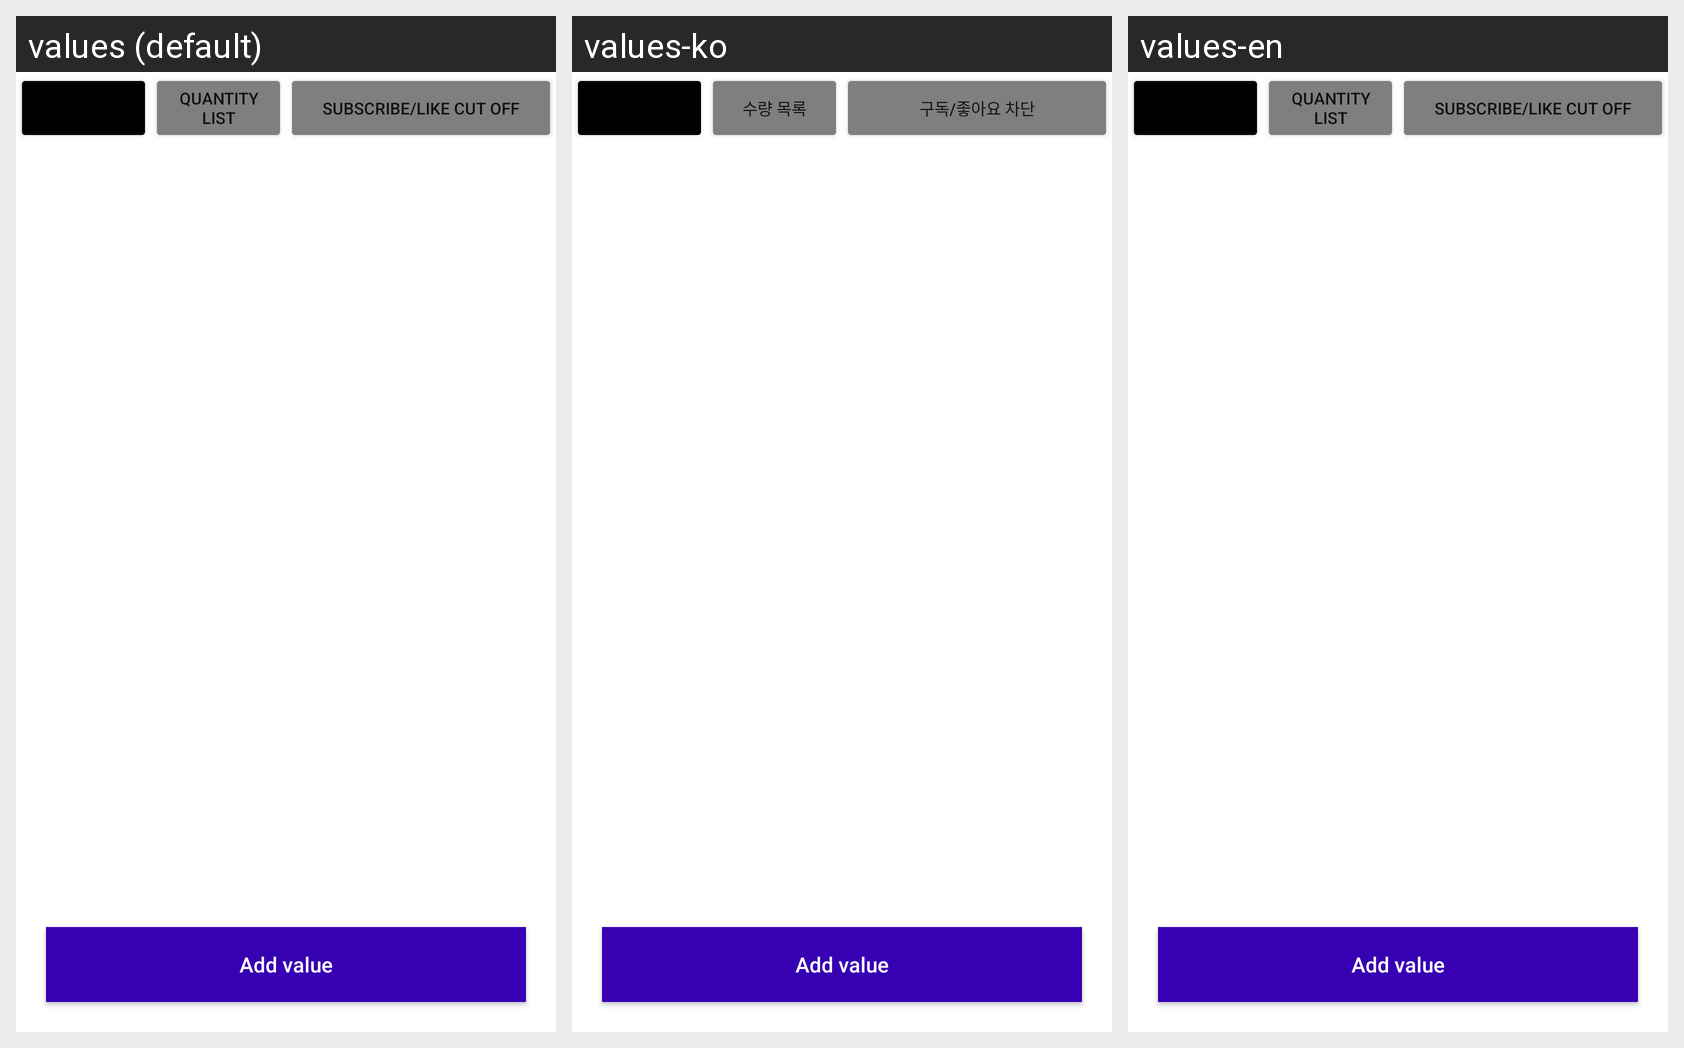

The Android screen above is rendered under several locales of the same app. Produce the string resources it draws, with the default and per-locale values.
Android screen res/layout/fragment_campaign_values.xml rendered under 3 locales, left to right: values (default), values-ko, values-en. Device: Nexus 5 (rendered at 1080×1920; each locale shown at half size, 540×960, under a caption strip naming it); theme Theme.ViewPlusAdmin.
Strings drawn on this screen, with the default value and each locale's value (text and hints the layout hard-codes, and strings that could not be matched under every locale, appear in the picture but are not listed):

quantity_list
  values: Quantity List
  values-ko: 수량 목록
  values-en: Quantity List

subscribe_like_cut_off
  values: Subscribe/Like Cut Off
  values-ko: 구독/좋아요 차단
  values-en: Subscribe/Like Cut Off
